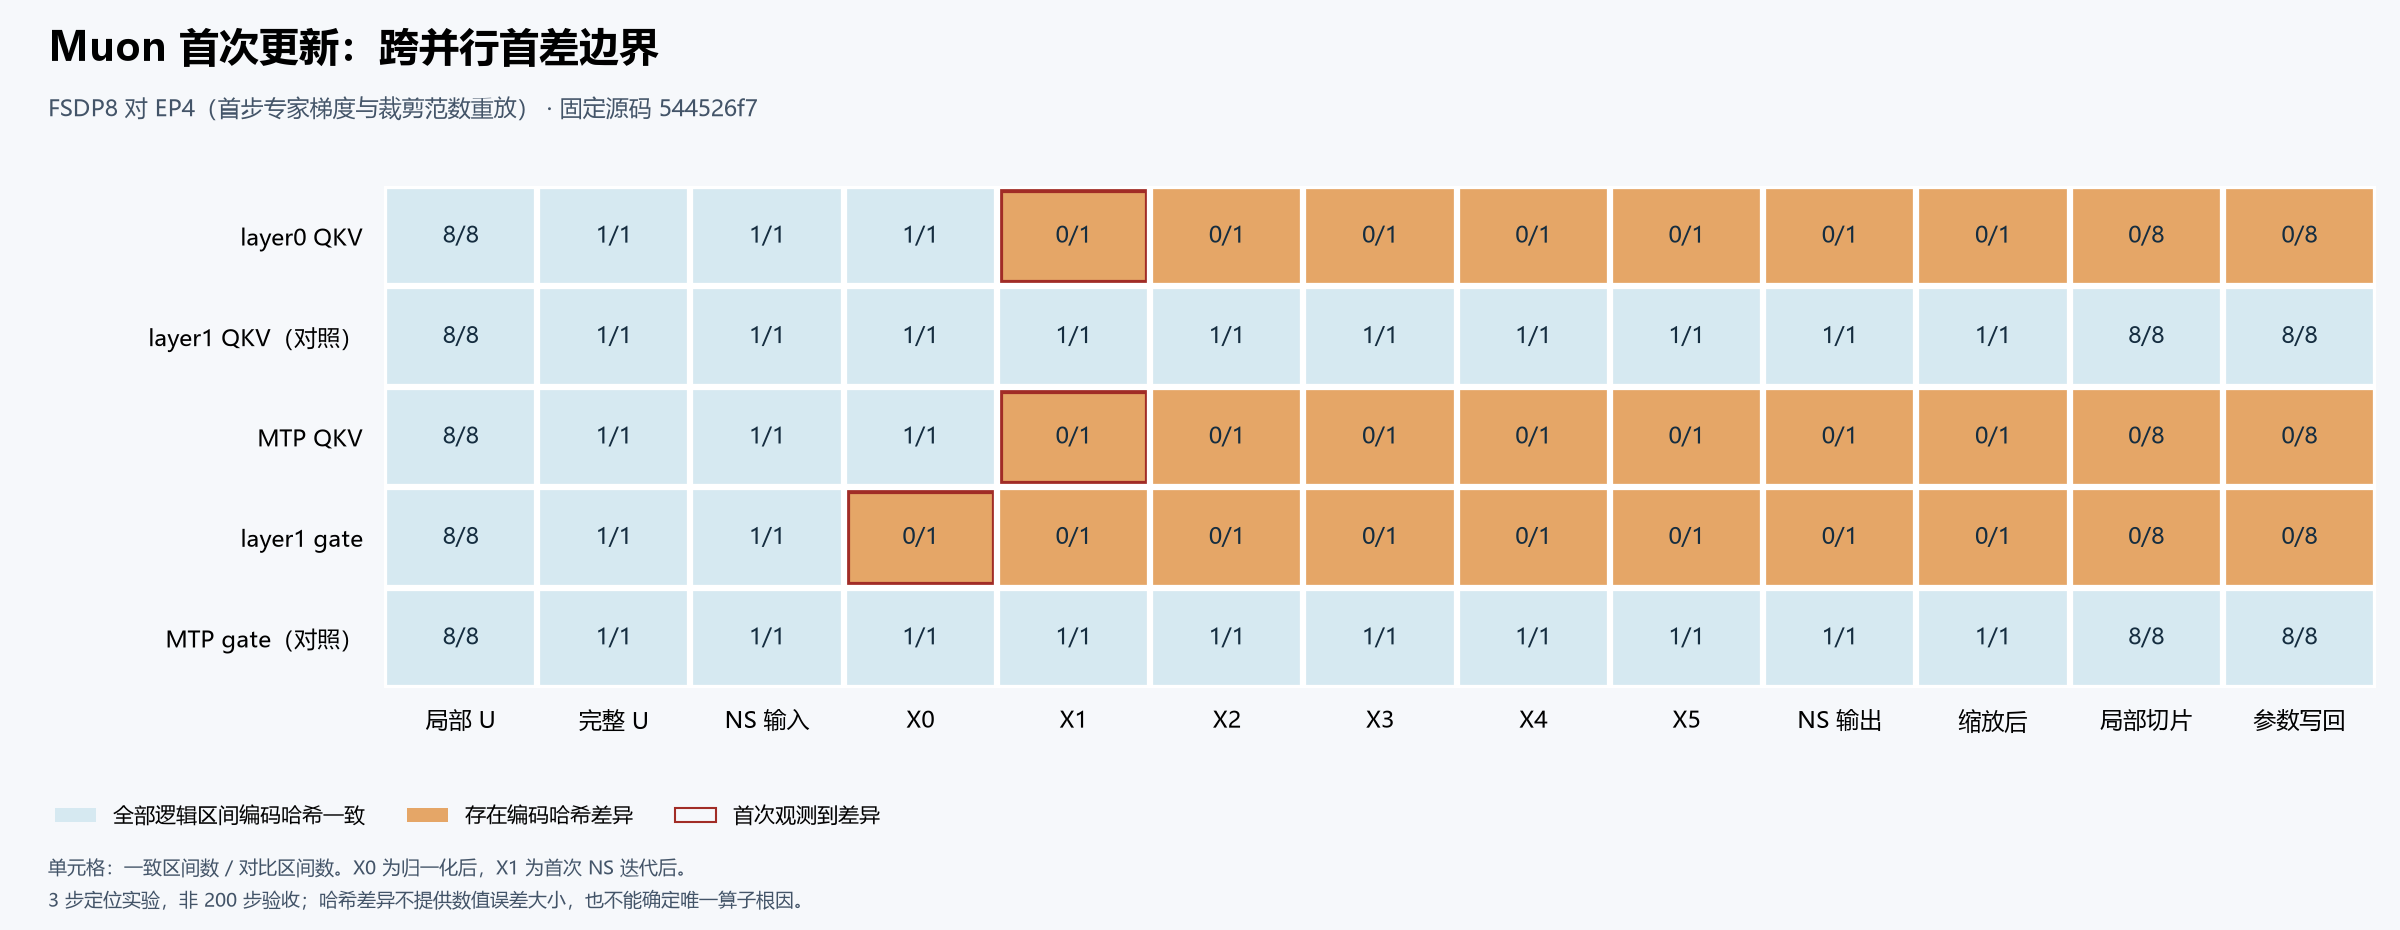

The file beside this chart, header and first rows:
fqn, stage, equal_parts, compared_parts, all_native_equal, first_unequal_boundary, numeric_error_from_hash
model.layers.0.self_attn.linear_qkv.weig…, local_U, 8, 8, True, X1, unavailable
model.layers.0.self_attn.linear_qkv.weig…, full_U_before_NS, 1, 1, True, X1, unavailable
model.layers.0.self_attn.linear_qkv.weig…, NS_input, 1, 1, True, X1, unavailable
model.layers.0.self_attn.linear_qkv.weig…, X0, 1, 1, True, X1, unavailable
model.layers.0.self_attn.linear_qkv.weig…, X1, 0, 1, False, X1, unavailable
model.layers.0.self_attn.linear_qkv.weig…, X2, 0, 1, False, X1, unavailable
model.layers.0.self_attn.linear_qkv.weig…, X3, 0, 1, False, X1, unavailable
model.layers.0.self_attn.linear_qkv.weig…, X4, 0, 1, False, X1, unavailable
model.layers.0.self_attn.linear_qkv.weig…, X5, 0, 1, False, X1, unavailable
model.layers.0.self_attn.linear_qkv.weig…, NS_output, 0, 1, False, X1, unavailable
model.layers.0.self_attn.linear_qkv.weig…, scaled_full, 0, 1, False, X1, unavailable
model.layers.0.self_attn.linear_qkv.weig…, local_split, 0, 8, False, X1, unavailable
model.layers.0.self_attn.linear_qkv.weig…, parameter_after_apply, 0, 8, False, X1, unavailable
model.layers.1.self_attn.linear_qkv.weig…, local_U, 8, 8, True, , unavailable
model.layers.1.self_attn.linear_qkv.weig…, full_U_before_NS, 1, 1, True, , unavailable
model.layers.1.self_attn.linear_qkv.weig…, NS_input, 1, 1, True, , unavailable
model.layers.1.self_attn.linear_qkv.weig…, X0, 1, 1, True, , unavailable
model.layers.1.self_attn.linear_qkv.weig…, X1, 1, 1, True, , unavailable
model.layers.1.self_attn.linear_qkv.weig…, X2, 1, 1, True, , unavailable
model.layers.1.self_attn.linear_qkv.weig…, X3, 1, 1, True, , unavailable
model.layers.1.self_attn.linear_qkv.weig…, X4, 1, 1, True, , unavailable
model.layers.1.self_attn.linear_qkv.weig…, X5, 1, 1, True, , unavailable
model.layers.1.self_attn.linear_qkv.weig…, NS_output, 1, 1, True, , unavailable
model.layers.1.self_attn.linear_qkv.weig…, scaled_full, 1, 1, True, , unavailable
model.layers.1.self_attn.linear_qkv.weig…, local_split, 8, 8, True, , unavailable
model.layers.1.self_attn.linear_qkv.weig…, parameter_after_apply, 8, 8, True, , unavailable
mtp.layers.0.transformer_layer.self_attn…, local_U, 8, 8, True, X1, unavailable
mtp.layers.0.transformer_layer.self_attn…, full_U_before_NS, 1, 1, True, X1, unavailable
mtp.layers.0.transformer_layer.self_attn…, NS_input, 1, 1, True, X1, unavailable
mtp.layers.0.transformer_layer.self_attn…, X0, 1, 1, True, X1, unavailable
mtp.layers.0.transformer_layer.self_attn…, X1, 0, 1, False, X1, unavailable
mtp.layers.0.transformer_layer.self_attn…, X2, 0, 1, False, X1, unavailable
mtp.layers.0.transformer_layer.self_attn…, X3, 0, 1, False, X1, unavailable
mtp.layers.0.transformer_layer.self_attn…, X4, 0, 1, False, X1, unavailable
mtp.layers.0.transformer_layer.self_attn…, X5, 0, 1, False, X1, unavailable
mtp.layers.0.transformer_layer.self_attn…, NS_output, 0, 1, False, X1, unavailable
mtp.layers.0.transformer_layer.self_attn…, scaled_full, 0, 1, False, X1, unavailable
mtp.layers.0.transformer_layer.self_attn…, local_split, 0, 8, False, X1, unavailable
mtp.layers.0.transformer_layer.self_attn…, parameter_after_apply, 0, 8, False, X1, unavailable
model.layers.1.mlp.gate.weight, local_U, 8, 8, True, X0, unavailable
model.layers.1.mlp.gate.weight, full_U_before_NS, 1, 1, True, X0, unavailable
model.layers.1.mlp.gate.weight, NS_input, 1, 1, True, X0, unavailable
model.layers.1.mlp.gate.weight, X0, 0, 1, False, X0, unavailable
model.layers.1.mlp.gate.weight, X1, 0, 1, False, X0, unavailable
model.layers.1.mlp.gate.weight, X2, 0, 1, False, X0, unavailable
model.layers.1.mlp.gate.weight, X3, 0, 1, False, X0, unavailable
model.layers.1.mlp.gate.weight, X4, 0, 1, False, X0, unavailable
model.layers.1.mlp.gate.weight, X5, 0, 1, False, X0, unavailable
model.layers.1.mlp.gate.weight, NS_output, 0, 1, False, X0, unavailable
model.layers.1.mlp.gate.weight, scaled_full, 0, 1, False, X0, unavailable
model.layers.1.mlp.gate.weight, local_split, 0, 8, False, X0, unavailable
model.layers.1.mlp.gate.weight, parameter_after_apply, 0, 8, False, X0, unavailable
mtp.layers.0.transformer_layer.mlp.gate.…, local_U, 8, 8, True, , unavailable
mtp.layers.0.transformer_layer.mlp.gate.…, full_U_before_NS, 1, 1, True, , unavailable
mtp.layers.0.transformer_layer.mlp.gate.…, NS_input, 1, 1, True, , unavailable
mtp.layers.0.transformer_layer.mlp.gate.…, X0, 1, 1, True, , unavailable
mtp.layers.0.transformer_layer.mlp.gate.…, X1, 1, 1, True, , unavailable
mtp.layers.0.transformer_layer.mlp.gate.…, X2, 1, 1, True, , unavailable
mtp.layers.0.transformer_layer.mlp.gate.…, X3, 1, 1, True, , unavailable
mtp.layers.0.transformer_layer.mlp.gate.…, X4, 1, 1, True, , unavailable
... 5 more rows
